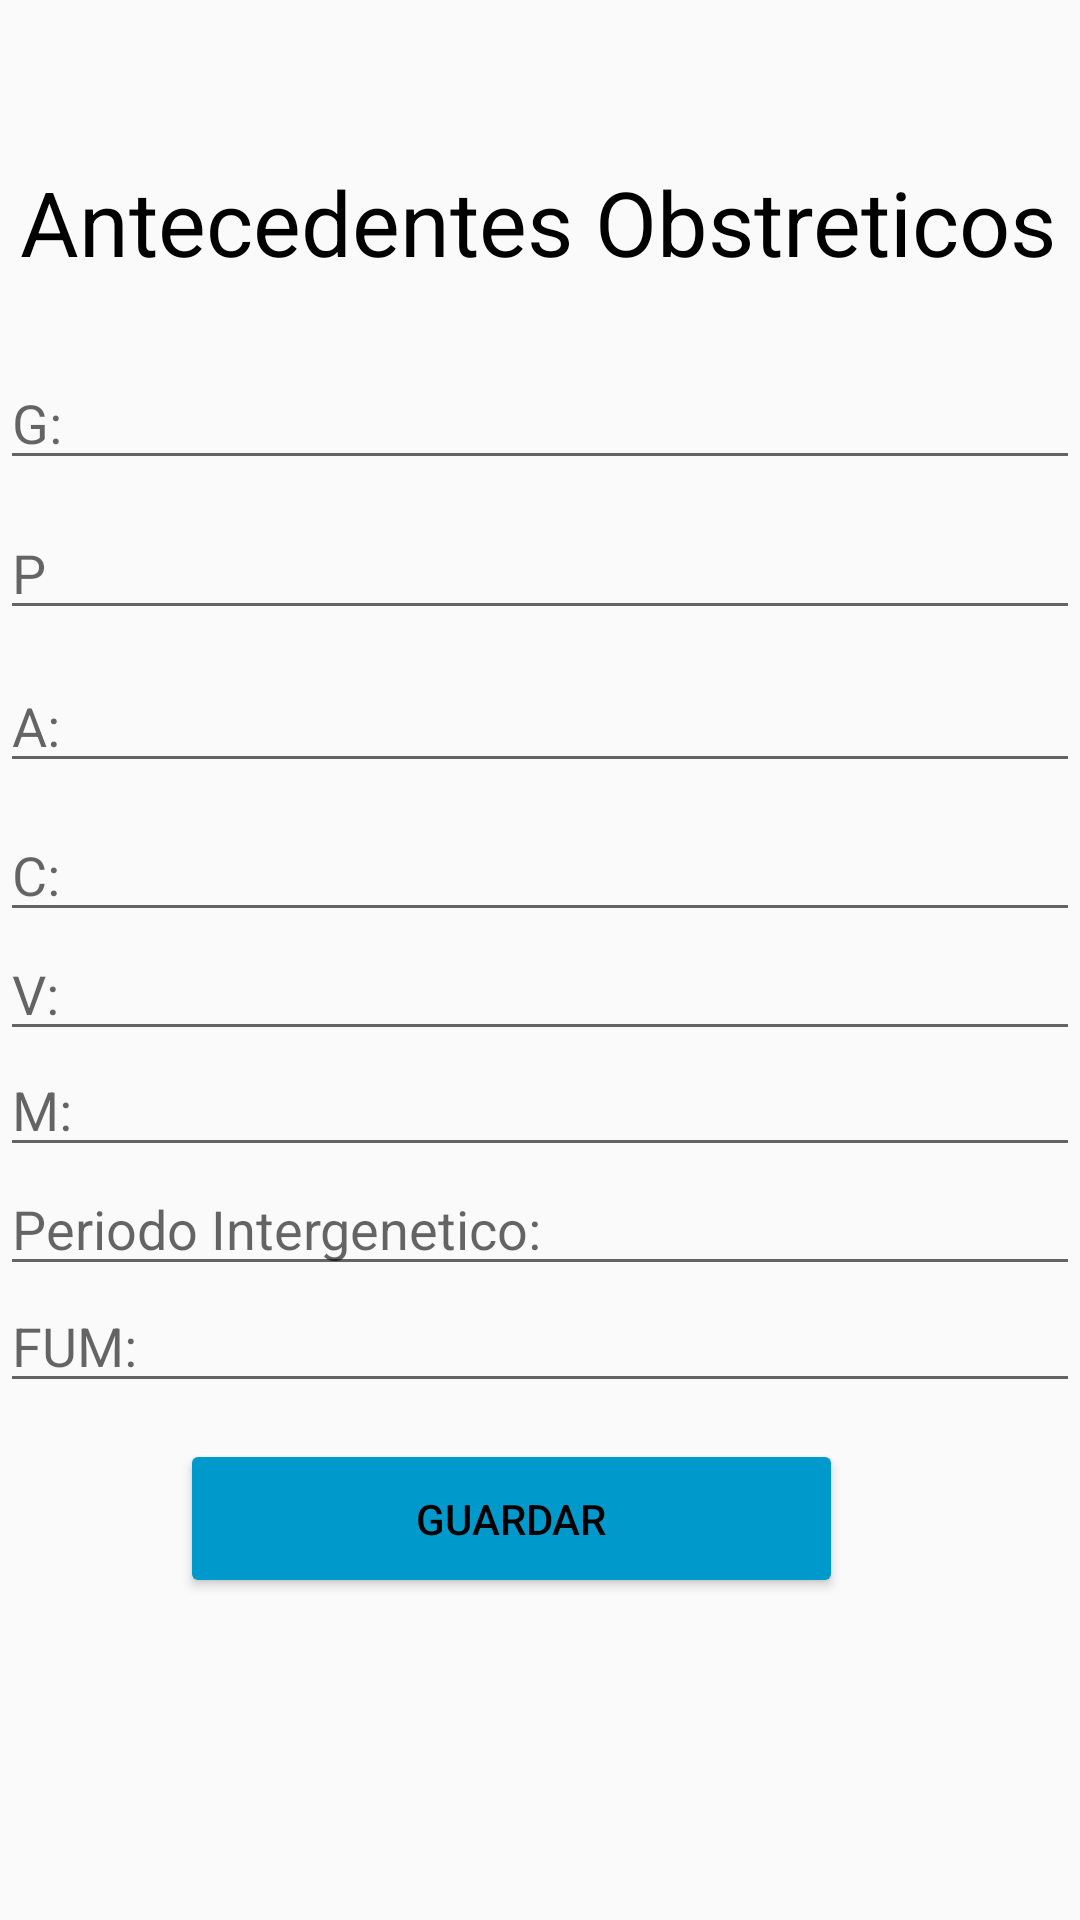

Layout XML and referenced resources for this Android screen:
<!-- AndroidManifest.xml: application theme Theme.AppCompat.Light.NoActionBar -->
<!-- res/layout/activity_antecedentes.xml -->
<?xml version="1.0" encoding="utf-8"?>
<androidx.constraintlayout.widget.ConstraintLayout xmlns:android="http://schemas.android.com/apk/res/android"
    xmlns:app="http://schemas.android.com/apk/res-auto"
    xmlns:tools="http://schemas.android.com/tools"
    android:layout_width="match_parent"
    android:layout_height="match_parent">

    <TextView
        android:id="@+id/form"
        android:layout_width="378dp"
        android:layout_height="92dp"
        android:layout_margin="25dp"
        android:gravity="center"
        android:layout_gravity="center"
        android:text="Antecedentes Obstreticos"
        android:textSize="30dp"
        android:textColor="@color/black"

        android:transitionName="textTrans"
        app:layout_constraintBottom_toBottomOf="parent"
        app:layout_constraintEnd_toEndOf="parent"
        app:layout_constraintHorizontal_bias="0.515"
        app:layout_constraintStart_toStartOf="parent"
        app:layout_constraintTop_toTopOf="parent"
        app:layout_constraintVertical_bias="0.006"
        tools:ignore="MissingConstraints" />
    <EditText
        android:id="@+id/editG"
        android:layout_width="match_parent"
        android:layout_height="wrap_content"
        android:ems="10"
        android:foregroundTint="#FFFFFF"
        android:hint="G:"
        android:inputType="text"
        android:textColor="@color/white"
        app:layout_constraintBottom_toBottomOf="parent"
        app:layout_constraintEnd_toEndOf="parent"
        app:layout_constraintHorizontal_bias="0.412"
        app:layout_constraintStart_toStartOf="parent"
        app:layout_constraintTop_toTopOf="parent"
        app:layout_constraintVertical_bias="0.198" />

    <EditText
        android:id="@+id/editP"
        android:layout_width="match_parent"
        android:layout_height="wrap_content"
        android:layout_gravity="center"
        android:ems="10"
        android:hint="P"
        android:inputType="text"
        app:layout_constraintBottom_toBottomOf="parent"
        app:layout_constraintEnd_toEndOf="parent"
        app:layout_constraintHorizontal_bias="0.43"
        app:layout_constraintStart_toStartOf="parent"
        app:layout_constraintTop_toTopOf="parent"
        app:layout_constraintVertical_bias="0.282" />

    <EditText
        android:id="@+id/editA"
        android:layout_width="match_parent"
        android:layout_height="wrap_content"
        android:layout_gravity="center"
        android:ems="10"
        android:hint="A:"
        android:inputType="text"
        android:textColor="@color/black"
        app:layout_constraintBottom_toBottomOf="parent"
        app:layout_constraintEnd_toEndOf="parent"
        app:layout_constraintHorizontal_bias="0.376"
        app:layout_constraintStart_toStartOf="parent"
        app:layout_constraintTop_toTopOf="parent"
        app:layout_constraintVertical_bias="0.367" />

    <EditText
        android:id="@+id/editC"
        android:layout_width="match_parent"
        android:layout_height="wrap_content"
        android:layout_gravity="center"
        android:ems="10"
        android:hint="C:"
        android:inputType="date"
        app:layout_constraintBottom_toBottomOf="parent"
        app:layout_constraintEnd_toEndOf="parent"
        app:layout_constraintHorizontal_bias="0.387"
        app:layout_constraintStart_toStartOf="parent"
        app:layout_constraintTop_toTopOf="parent"
        app:layout_constraintVertical_bias="0.45" />

    <EditText
        android:id="@+id/editV"
        android:layout_width="match_parent"
        android:layout_height="wrap_content"
        android:layout_gravity="center"
        android:ems="10"
        android:hint="V:"
        android:inputType="date"
        app:layout_constraintBottom_toBottomOf="parent"
        app:layout_constraintEnd_toEndOf="parent"
        app:layout_constraintHorizontal_bias="0.376"
        app:layout_constraintStart_toStartOf="parent"
        app:layout_constraintTop_toTopOf="parent"
        app:layout_constraintVertical_bias="0.516" />

    <EditText
        android:id="@+id/editM"
        android:layout_width="match_parent"
        android:layout_height="wrap_content"
        android:layout_gravity="center"
        android:ems="10"
        android:hint="M:"
        android:inputType="date"
        app:layout_constraintBottom_toBottomOf="parent"
        app:layout_constraintEnd_toEndOf="parent"
        app:layout_constraintHorizontal_bias="0.387"
        app:layout_constraintStart_toStartOf="parent"
        app:layout_constraintTop_toTopOf="parent"
        app:layout_constraintVertical_bias="0.581" />

    <EditText
        android:id="@+id/editPeriodo"
        android:layout_width="match_parent"
        android:layout_height="wrap_content"
        android:layout_gravity="center"
        android:ems="10"
        android:hint="Periodo Intergenetico:"
        android:inputType="date"
        app:layout_constraintBottom_toBottomOf="parent"
        app:layout_constraintEnd_toEndOf="parent"
        app:layout_constraintHorizontal_bias="0.376"
        app:layout_constraintStart_toStartOf="parent"
        app:layout_constraintTop_toTopOf="parent"
        app:layout_constraintVertical_bias="0.647" />

    <EditText
        android:id="@+id/editDescripcion"
        android:layout_width="match_parent"
        android:layout_height="wrap_content"
        android:layout_gravity="center"
        android:ems="10"
        android:hint="FUM:"
        android:inputType="date"
        app:layout_constraintBottom_toBottomOf="parent"
        app:layout_constraintEnd_toEndOf="parent"
        app:layout_constraintHorizontal_bias="0.387"
        app:layout_constraintStart_toStartOf="parent"
        app:layout_constraintTop_toTopOf="parent"
        app:layout_constraintVertical_bias="0.712" />

    <Button
        android:id="@+id/btn1"
        android:layout_width="221dp"
        android:layout_height="53dp"
        android:layout_alignParentEnd="true"
        android:layout_alignParentRight="true"
        android:layout_alignParentBottom="true"
        android:layout_marginEnd="52dp"
        android:onClick="pasarexamenbasico"
        android:text="Guardar"
        android:textColor="@color/black"
        app:backgroundTint="@android:color/holo_blue_dark"
        app:layout_constraintBottom_toBottomOf="parent"
        app:layout_constraintEnd_toEndOf="parent"
        app:layout_constraintHorizontal_bias="0.688"
        app:layout_constraintStart_toStartOf="parent"
        app:layout_constraintTop_toTopOf="parent"
        app:layout_constraintVertical_bias="0.817"
        app:rippleColor="@color/teal_700" />
</androidx.constraintlayout.widget.ConstraintLayout>
<!-- resources referenced by this layout -->
<resources>

  <!-- not gathered from this repository: default colours our renderer supplied (Android Studio template values) -->
  <color name="teal_700">#FF018786</color>
  <color name="black">#FF000000</color>
  <color name="white">#FFFFFFFF</color>
</resources>
